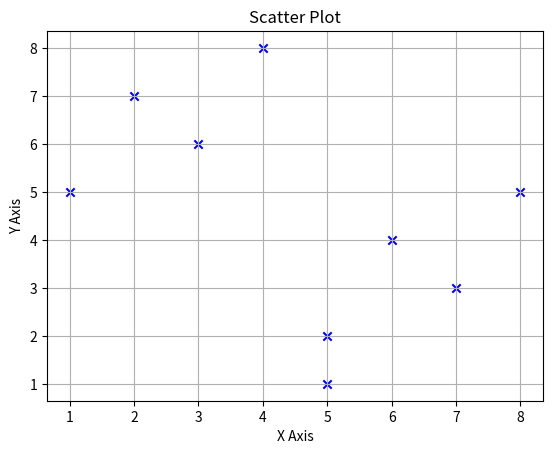

The script that saved this image:
import matplotlib.pyplot as plt

# Sample data
x = [1, 2, 3, 4, 5,5, 7, 6, 8]
y = [5, 7, 6, 8, 1, 2, 3, 4, 5]

# Create scatter plot
plt.scatter(x, y, color='blue', marker='x')

# Add labels and title
plt.xlabel('X Axis')
plt.ylabel('Y Axis')
plt.title('Scatter Plot')

# Show grid and plot
plt.grid(True)
plt.show()
